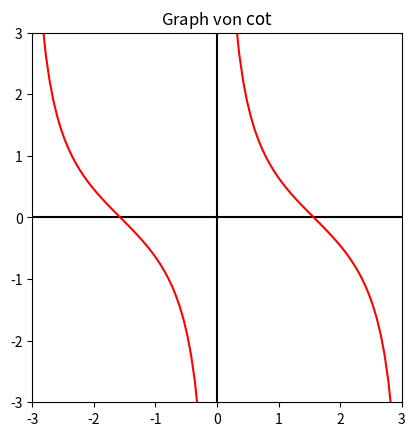
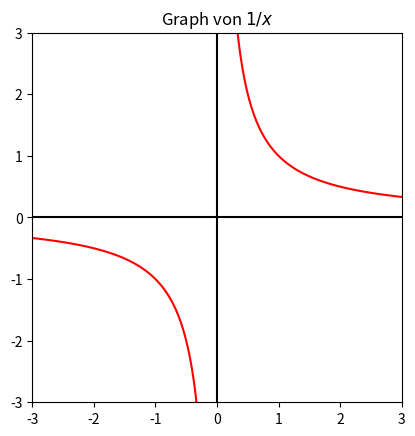
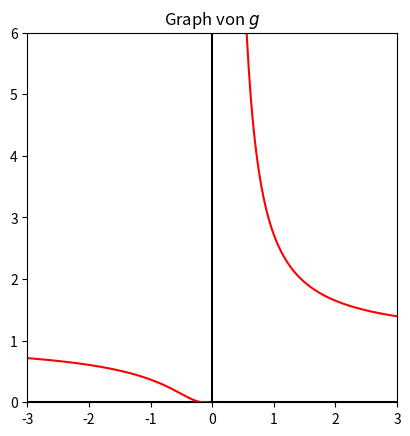
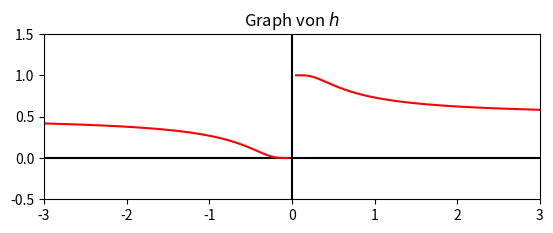

Recreate these plots in Python, in order.
import numpy as np
import matplotlib.pyplot as plt
import sympy

# Graphische Darstellung und Limites von cot:

xp = np.linspace(0.05, np.pi-0.05)
xn = -xp

fig = plt.figure()
ax = fig.add_subplot(1,1,1)
ax.set_aspect(1)
ax.set_xlim((-3,3))
ax.set_ylim((-3,3))
ax.plot([-3,3], [0,0], 'k')
ax.plot([0,0], [-3,3], 'k')

ax.plot(xp, 1 / np.tan(xp), 'r')
ax.plot(xn, 1 / np.tan(xn), 'r')

ax.set_title("Graph von $\cot$")

# Berechnung der Limites bei x = 0 mit Sympy:

x = sympy.Symbol('x')
print(sympy.limit(1/sympy.tan(x), x, 0, '+'))
print(sympy.limit(1/sympy.tan(x), x, 0, '-'))


# ---
# Graphische Darstellung und Limites von 1/x:

xp = np.linspace(0.05, 3, 100)
xn = -xp

fig = plt.figure()
ax = fig.add_subplot(1,1,1)
ax.set_aspect(1)

ax.set_xlim((-3,3))
ax.set_ylim((-3,3))
ax.plot([-3,3], [0,0], 'k')
ax.plot([0,0], [-3,3], 'k')

ax.plot(xp, 1 / xp, 'r')
ax.plot(xn, 1 / xn, 'r')

ax.set_title("Graph von $1/x$")

# Berechnung der Limites bei x = 0 mi Sympy:

print(sympy.limit(1/x, x, 0, '+'))
print(sympy.limit(1/x, x, 0, '-'))


# ---
# Graphische Darstellung und Limites von \frac{1}{e^{-1/x}}

xp = np.linspace(0.05, 3, 300)
xn = -xp

fig = plt.figure()
ax = fig.add_subplot(1,1,1)
ax.set_aspect(1)
ax.set_xlim((-3,3))
ax.set_ylim((0,6))
ax.plot([-3,3], [0,0], 'k')
ax.plot([0,0], [0,6], 'k')

ax.plot(xp, 1 / np.exp(-1/xp), 'r')
ax.plot(xn, 1 / np.exp(-1/xn), 'r')

ax.set_title("Graph von $g$")

# Berechnung der Limites bei x = 0 mit Sympy:

print(sympy.limit(1/sympy.exp(-1/x), x, 0, '+'))
print(sympy.limit(1/sympy.exp(-1/x), x, 0, '-'))


# ---
# Graphische Darstellung und Limites von \frac{1}{1 + e^{-1/x}}

xp = np.linspace(0.05, 3, 300)
xn = -xp

fig = plt.figure()
ax = fig.add_subplot(1,1,1)
ax.set_aspect(1)
ax.set_xlim((-3,3))
ax.set_ylim((-0.5,1.5))
ax.plot([-3,3], [0,0], 'k')
ax.plot([0,0], [-0.5,1.5], 'k')

ax.plot(xp, 1 / (1+np.exp(-1/xp)), 'r')
ax.plot(xn, 1 / (1+np.exp(-1/xn)), 'r')

ax.set_title("Graph von $h$")

# Berechnung der Limites bei x = 0 mit Sympy:

print(sympy.limit(1/(1+sympy.exp(-1/x)), x, 0, '+'))
print(sympy.limit(1/(1+sympy.exp(-1/x)), x, 0, '-'))
